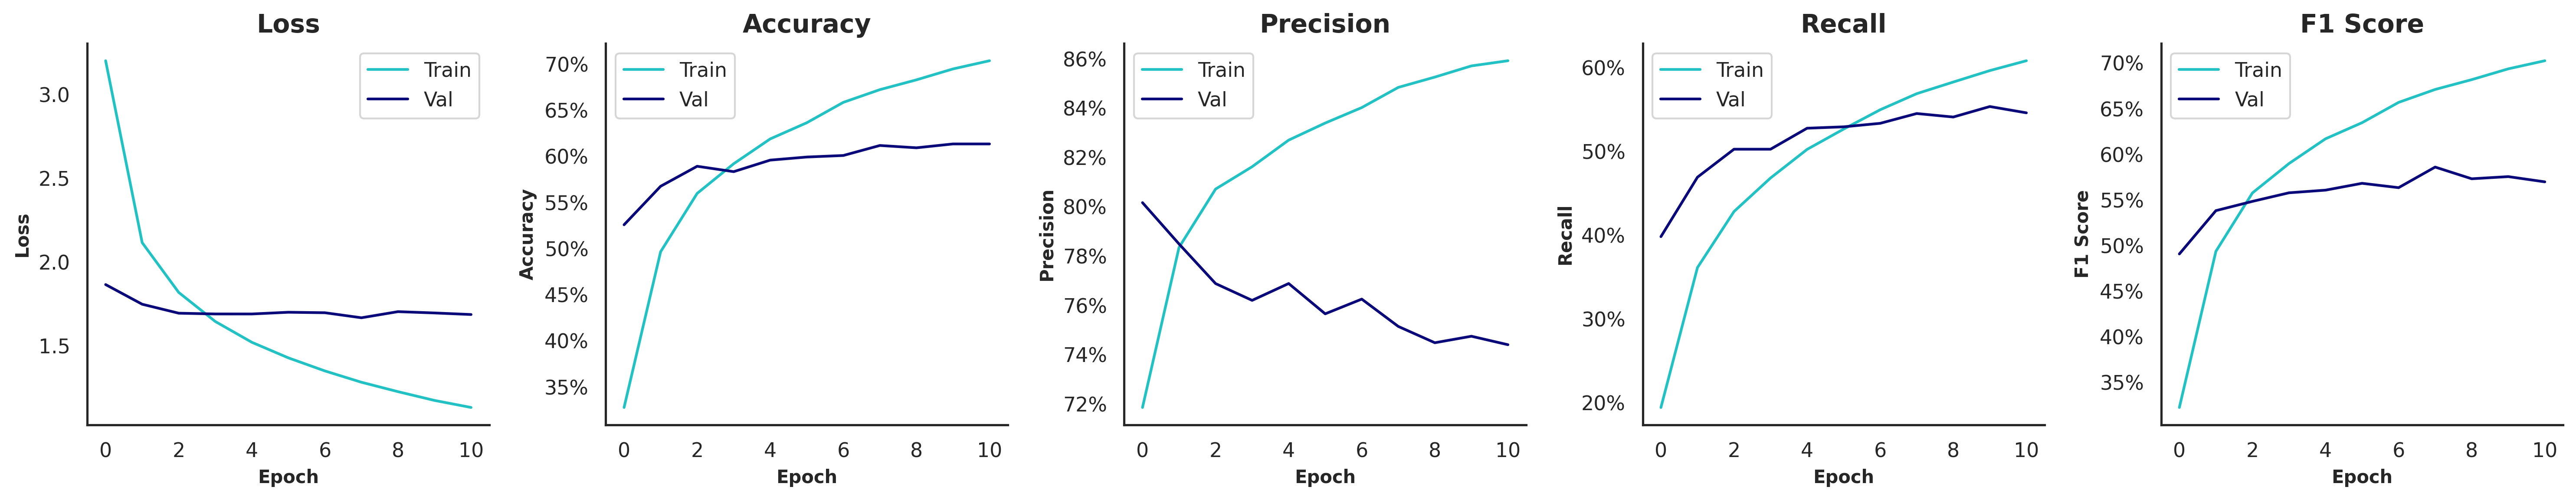

The data file committed next to this chart (first rows):
, , , Train, Train, Train, Train, Train, Validation, Validation, Validation, Validation, Validation, Test, Test, Test, Test, Test
, , Time of Execution, Accuracy, Precision, Recall, F1 Score, AUROC, Accuracy, Precision, Recall, F1 Score, AUROC, Accuracy, Precision, Recall, F1 Score, AUROC
Model, Variation, , , , , , , , , , , , , , , , 
ResNet152V2, SMOTE | Grayscale=F | Contrast=F | Satur…, 1089, 0.7038, 0.8593, 0.6081, 0.7026, 0.9791, 0.6135, 0.744, 0.5459, 0.5699, 0.9493, 0.6172, 0.7314, 0.5563, 0.5867, 0.9447
